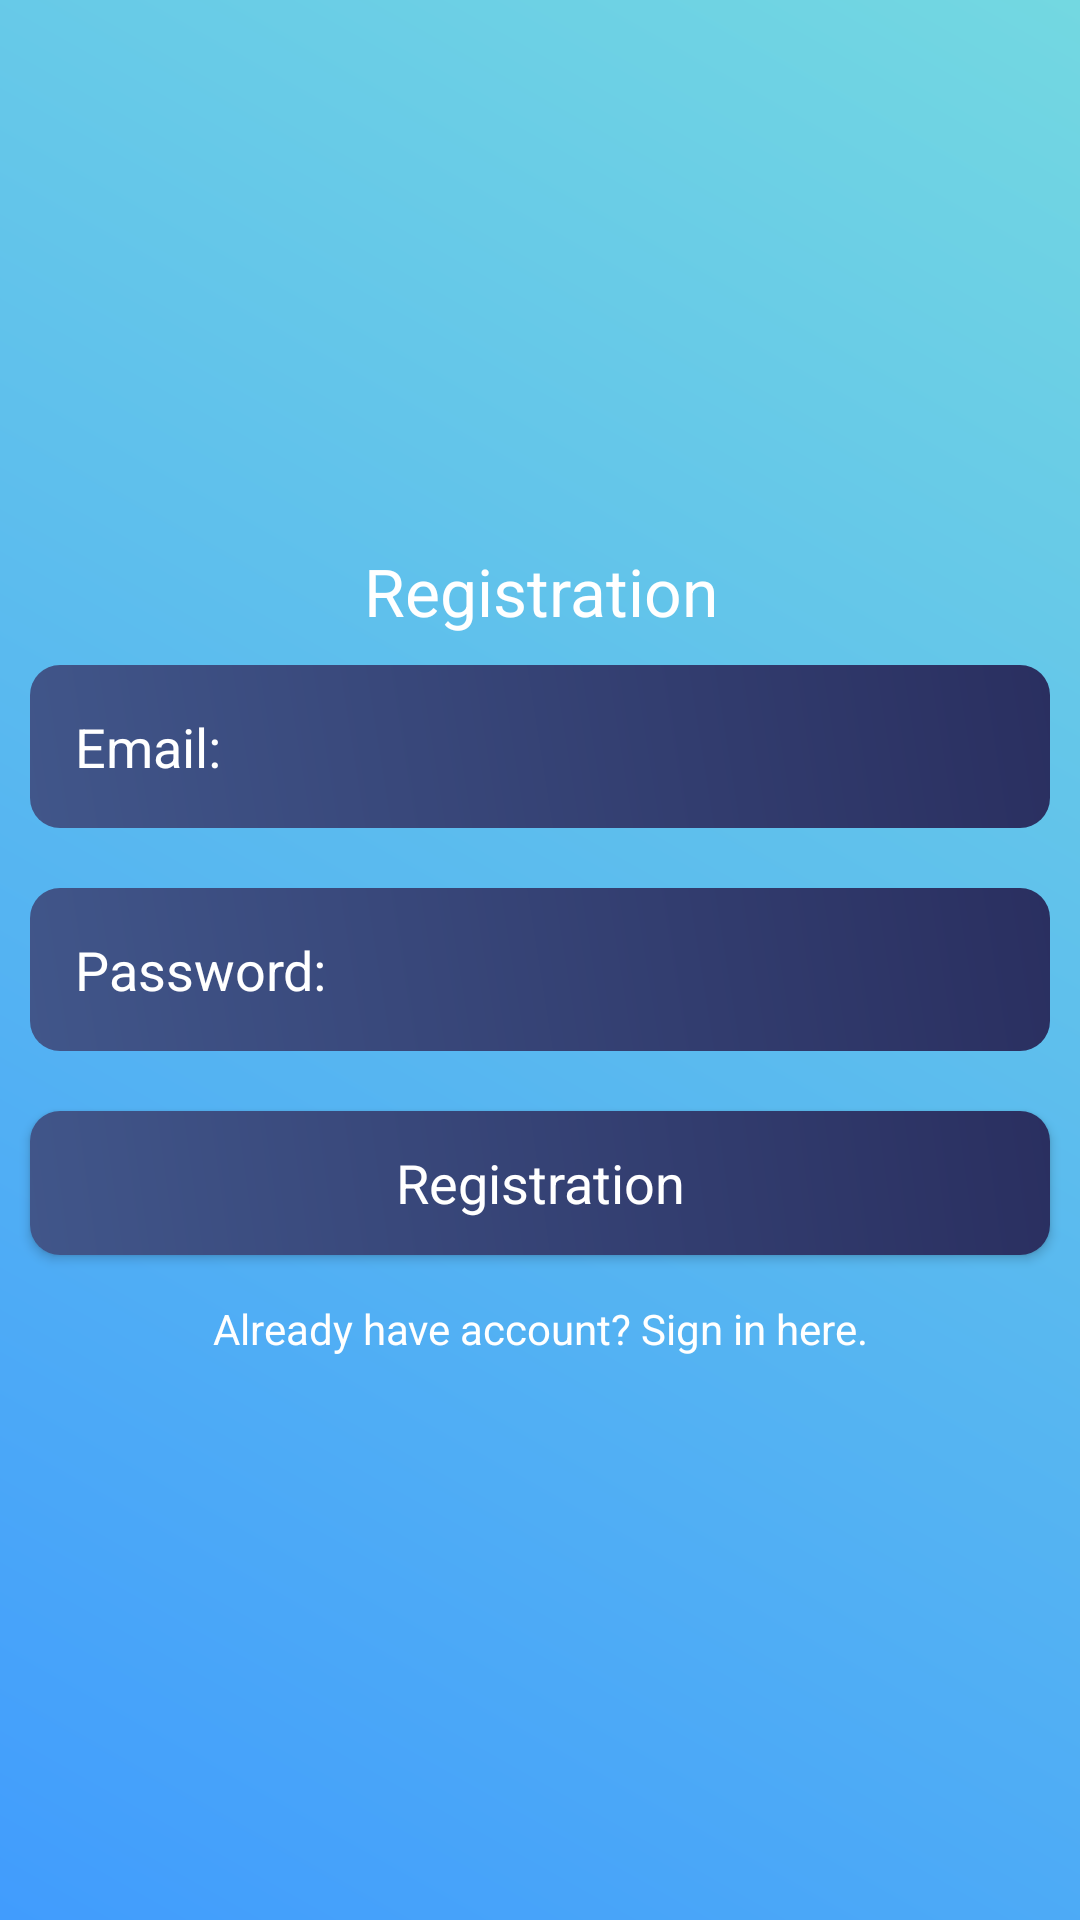

Write the Android layout XML for this screen, with the resource values it uses.
<!-- AndroidManifest.xml: application theme AppTheme -->
<!-- res/layout/activity_registration.xml -->
<?xml version="1.0" encoding="utf-8"?>
<LinearLayout xmlns:android="http://schemas.android.com/apk/res/android"
    xmlns:app="http://schemas.android.com/apk/res-auto"
    xmlns:tools="http://schemas.android.com/tools"
    android:layout_width="match_parent"
    android:layout_height="match_parent"
    android:orientation="vertical"
    android:gravity="center"
    android:background="@drawable/background_color"
    tools:context=".RegistrationActivity">

    <ScrollView
        android:layout_width="match_parent"
        android:layout_height="wrap_content">

        <LinearLayout
            android:layout_width="match_parent"
            android:orientation="vertical"
            android:gravity="center"
            android:layout_height="wrap_content">

            <TextView
                android:layout_width="match_parent"
                android:layout_height="wrap_content"
                android:textAppearance="?android:textAppearanceLarge"
                android:text="Registration"
                android:textColor="@android:color/white"
                android:gravity="center"
                />

            <EditText
                android:layout_width="match_parent"
                android:layout_height="wrap_content"
                android:layout_margin="10dp"
                android:hint="Email:"
                android:textColor="@android:color/white"
                android:textColorHint="@android:color/white"
                android:background="@drawable/edittext_background"
                android:padding="15dp"
                android:id="@+id/email_reg"
                />

            <EditText
                android:layout_width="match_parent"
                android:layout_height="wrap_content"
                android:layout_margin="10dp"
                android:hint="Password:"
                android:inputType="textPassword"
                android:textColor="@android:color/white"
                android:textColorHint="@android:color/white"
                android:background="@drawable/edittext_background"
                android:padding="15dp"
                android:id="@+id/password_reg"
                />

            <Button
                android:layout_width="match_parent"
                android:layout_height="wrap_content"
                android:layout_margin="10dp"
                android:text="Registration"
                android:id="@+id/btn_reg"
                android:background="@drawable/edittext_background"
                android:textColor="@android:color/white"
                android:textAppearance="?android:textAppearanceMedium"
                />

            <TextView
                android:layout_width="match_parent"
                android:layout_height="wrap_content"
                android:gravity="center"
                android:id="@+id/signin_here"
                android:text="Already have account? Sign in here."
                android:textColor="@android:color/white"
                android:padding="5dp"
                />

        </LinearLayout>

    </ScrollView>

</LinearLayout>
<!-- resources referenced by this layout -->
<resources>
  <!-- drawable background_color (drawable) -->
  <?xml version="1.0" encoding="utf-8"?>
  <shape xmlns:android="http://schemas.android.com/apk/res/android">
  
      <gradient
          android:angle="45"
          android:startColor="#419CFD"
          android:endColor="#73D8E1"/>
  
  </shape>
  <!-- drawable edittext_background (drawable) -->
  <?xml version="1.0" encoding="utf-8"?>
  <shape xmlns:android="http://schemas.android.com/apk/res/android">
  
      <gradient
          android:angle="45"
          android:startColor="#41568A"
          android:endColor="#2A2F60"/>
  
      <corners
          android:topRightRadius="10dp"
          android:topLeftRadius="10dp"
          android:bottomRightRadius="10dp"
          android:bottomLeftRadius="10dp"/>
  
  </shape>
  <style name="AppTheme" parent="Theme.AppCompat.Light.DarkActionBar">
          
          <item name="colorPrimary">@color/colorPrimary</item>
          <item name="colorPrimaryDark">@color/colorPrimaryDark</item>
          <item name="colorAccent">@color/colorAccent</item>
  
          <item name="windowActionBar">false</item>
          <item name="windowNoTitle">true</item>
  
          <item name="drawerArrowStyle">@style/DrawerIconStyle</item>
      </style>
  <color name="colorPrimary">#6200EE</color>
  <color name="colorPrimaryDark">#3700B3</color>
  <color name="colorAccent">#03DAC5</color>
  <style name="DrawerIconStyle" parent="Widget.AppCompat.DrawerArrowToggle">
          <item name="color">@android:color/white</item>
      </style>
</resources>
